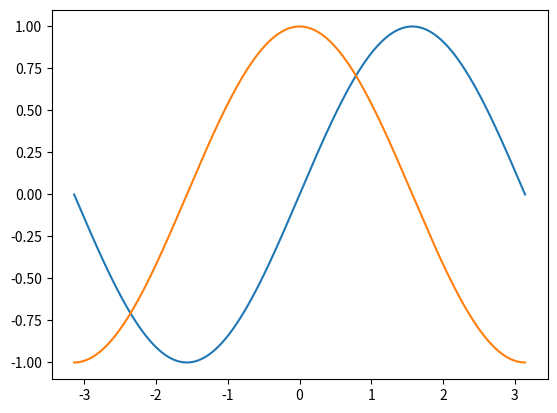

Write Python code to recreate this figure.
import numpy as np
import matplotlib.pyplot as plt

def main():
    x=np.linspace(-np.pi,np.pi,1024)
    s=np.sin(x)
    c=np.cos(x)
    plt.plot(x,s)
    plt.plot(x,c)
    plt.show()


if __name__=="__main__":
    main()
